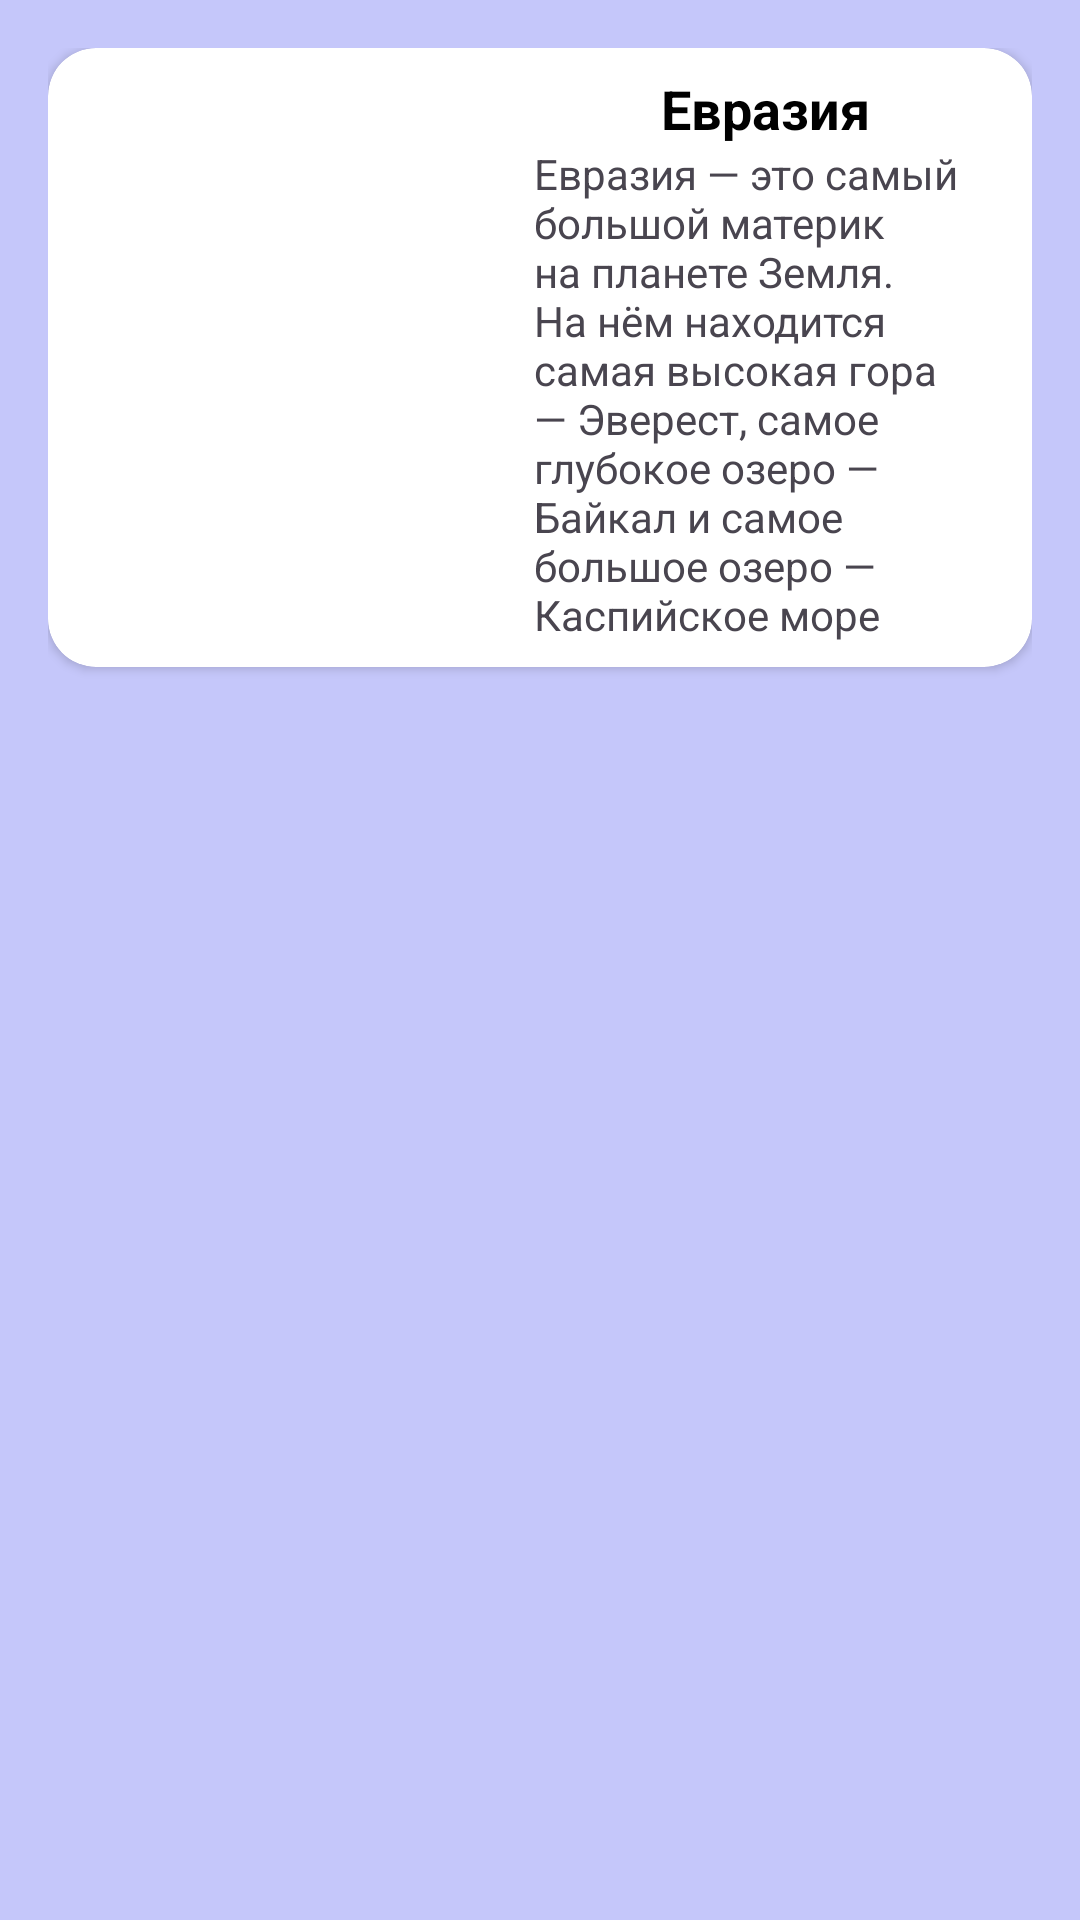

Android layout source for this screen:
<!-- AndroidManifest.xml: application theme Theme.Hw3_4 -->
<!-- res/layout/view_continents.xml -->
<?xml version="1.0" encoding="utf-8"?>
<LinearLayout xmlns:android="http://schemas.android.com/apk/res/android"
    xmlns:app="http://schemas.android.com/apk/res-auto"
    android:layout_width="match_parent"
    android:layout_height="wrap_content"
    android:background="@color/light_blue"
    android:padding="16dp">

    <androidx.cardview.widget.CardView
        android:layout_width="match_parent"
        android:layout_height="wrap_content"
        app:cardCornerRadius="16dp"
        app:contentPadding="8dp"
        app:cardBackgroundColor="@color/white"
        app:layout_constraintEnd_toEndOf="parent"
        app:layout_constraintStart_toStartOf="parent"
        app:layout_constraintTop_toTopOf="parent">

        <androidx.constraintlayout.widget.ConstraintLayout
            android:id="@+id/cl_card_content"
            android:layout_width="match_parent"
            android:layout_height="match_parent"
            android:background="@color/white">

            <ImageView
                android:id="@+id/img_continents"
                android:layout_width="150dp"
                android:layout_height="150dp"
                android:scaleType="fitXY"
                android:src="@mipmap/ic_launcher"
                app:layout_constraintBottom_toBottomOf="parent"
                app:layout_constraintTop_toTopOf="parent" />

            <TextView
                android:id="@+id/tv_title"
                android:layout_width="wrap_content"
                android:layout_height="wrap_content"
                android:text="Евразия"
                android:textSize="18sp"
                android:textColor="@color/black"
                android:textStyle="bold"
                app:layout_constraintEnd_toEndOf="parent"
                app:layout_constraintStart_toEndOf="@+id/img_continents"
                app:layout_constraintTop_toTopOf="parent" />

            <TextView
                android:id="@+id/tv_description"
                android:layout_width="0dp"
                android:layout_height="wrap_content"
                android:paddingHorizontal="4dp"
                android:text="Евразия — это самый большой материк на планете Земля. На нём находится самая высокая гора — Эверест, самое глубокое озеро — Байкал и самое большое озеро — Каспийское море"
                app:layout_constraintEnd_toEndOf="parent"
                app:layout_constraintTop_toBottomOf="@+id/tv_title"
                app:layout_constraintStart_toEndOf="@+id/img_continents"/>

        </androidx.constraintlayout.widget.ConstraintLayout>

    </androidx.cardview.widget.CardView>


</LinearLayout>
<!-- resources referenced by this layout -->
<resources>
  <color name="black">#FF000000</color>
  <color name="light_blue">#C5C7FA</color>
  <color name="white">#FFFFFFFF</color>
  <style name="Theme.Hw3_4" parent="Base.Theme.Hw3_4" />
  <style name="Base.Theme.Hw3_4" parent="Theme.Material3.DayNight.NoActionBar">
          
          
      </style>
</resources>
